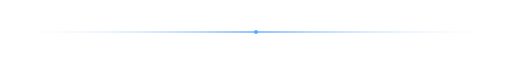
t = 0.00 s
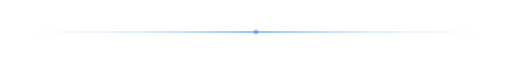
t = 0.25 s
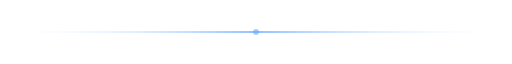
t = 0.75 s
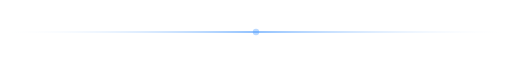
t = 1.00 s
t = 1.25 s: frame unchanged from t = 0.75 s, image omitted
t = 1.75 s: frame unchanged from t = 0.25 s, image omitted

The animated SVG that drew these frames (rendered in a browser with its animation timeline set to each time). Animation: 2 SMIL elements (animate=2); one cycle of 2.00 s, repeats indefinitely.

<svg width="800" height="12" viewBox="0 0 800 12" xmlns="http://www.w3.org/2000/svg">
  <style>
    /* 利用媒体查询自动适配 GitHub 的白天/黑夜模式 */
    @media (prefers-color-scheme: dark) {
      .line { fill: url(#lineGlowDark); }
      .dot { fill: #a2d2ff; }
    }
    @media (prefers-color-scheme: light) {
      .line { fill: url(#lineGlowLight); }
      .dot { fill: #54a0ff; }
    }
  </style>
  <defs>
    <linearGradient id="lineGlowDark" x1="0%" y1="0%" x2="100%" y2="0%">
      <stop offset="0%" stop-color="#0d1117" stop-opacity="0"/>
      <stop offset="50%" stop-color="#a2d2ff" stop-opacity="1"/>
      <stop offset="100%" stop-color="#0d1117" stop-opacity="0"/>
    </linearGradient>
    <linearGradient id="lineGlowLight" x1="0%" y1="0%" x2="100%" y2="0%">
      <stop offset="0%" stop-color="#ffffff" stop-opacity="0"/>
      <stop offset="50%" stop-color="#54a0ff" stop-opacity="1"/>
      <stop offset="100%" stop-color="#ffffff" stop-opacity="0"/>
    </linearGradient>
  </defs>
  <rect class="line" x="0" y="5" width="100%" height="2"/>
  <circle class="dot" cx="400" cy="6" r="3" opacity="0.9">
    <animate attributeName="r" values="3;5;3" dur="2s" repeatCount="indefinite"/>
    <animate attributeName="opacity" values="0.9;0.4;0.9" dur="2s" repeatCount="indefinite"/>
  </circle>
</svg>
